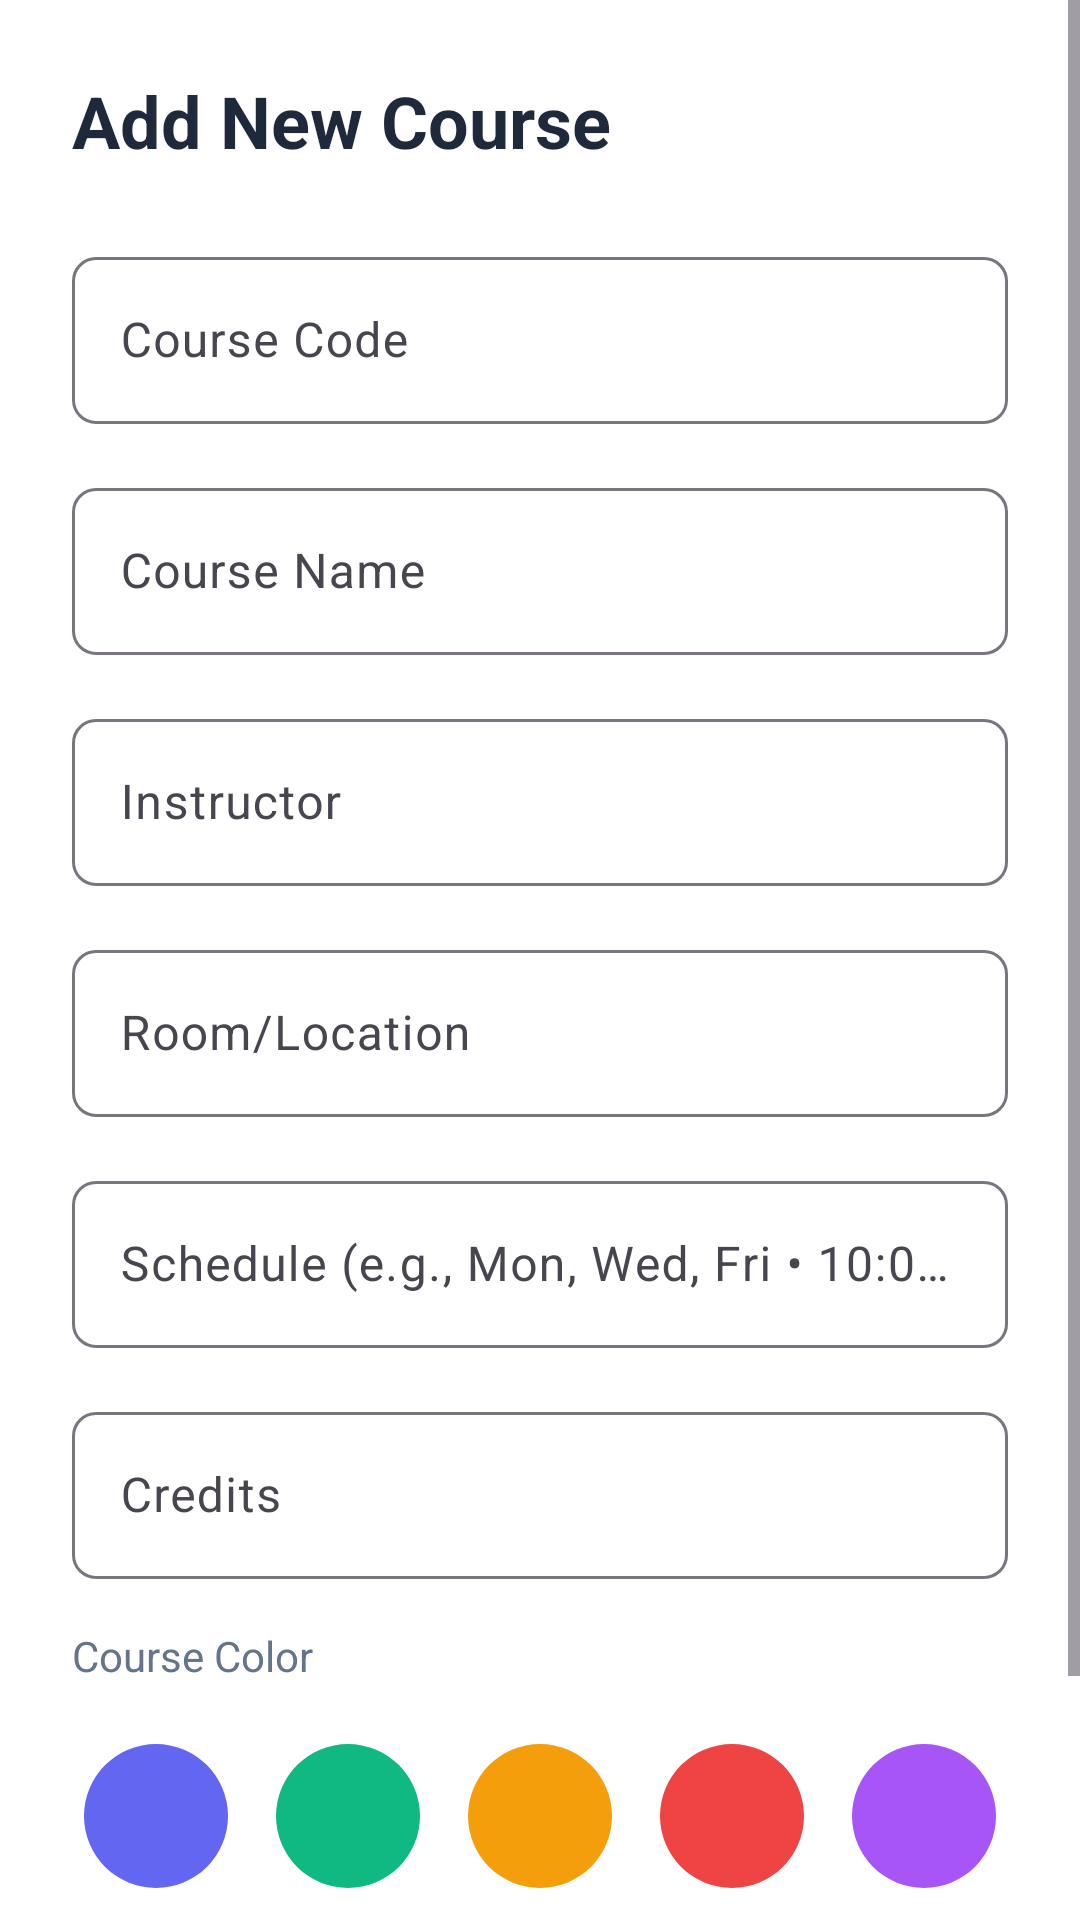

Android layout source for this screen:
<!-- AndroidManifest.xml: application theme Theme.StudentCompanion -->
<!-- res/layout/dialog_add_course.xml -->
<?xml version="1.0" encoding="utf-8"?>
<ScrollView xmlns:android="http://schemas.android.com/apk/res/android"
    xmlns:app="http://schemas.android.com/apk/res-auto"
    android:layout_width="match_parent"
    android:layout_height="wrap_content"
    android:background="@android:color/white">

    <LinearLayout
        android:layout_width="match_parent"
        android:layout_height="wrap_content"
        android:orientation="vertical"
        android:padding="24dp">

        
        <TextView
            android:id="@+id/dialogTitle"
            android:layout_width="wrap_content"
            android:layout_height="wrap_content"
            android:text="Add New Course"
            android:textSize="24sp"
            android:textStyle="bold"
            android:textColor="#1E293B"
            android:layout_marginBottom="24dp" />

        
        <com.google.android.material.textfield.TextInputLayout
            android:layout_width="match_parent"
            android:layout_height="wrap_content"
            android:layout_marginBottom="16dp"
            android:hint="Course Code"
            app:boxBackgroundMode="outline"
            app:boxCornerRadiusTopStart="8dp"
            app:boxCornerRadiusTopEnd="8dp"
            app:boxCornerRadiusBottomStart="8dp"
            app:boxCornerRadiusBottomEnd="8dp">

            <com.google.android.material.textfield.TextInputEditText
                android:id="@+id/etCourseCode"
                android:layout_width="match_parent"
                android:layout_height="wrap_content"
                android:inputType="textCapCharacters"
                android:maxLines="1" />

        </com.google.android.material.textfield.TextInputLayout>

        
        <com.google.android.material.textfield.TextInputLayout
            android:layout_width="match_parent"
            android:layout_height="wrap_content"
            android:layout_marginBottom="16dp"
            android:hint="Course Name"
            app:boxBackgroundMode="outline"
            app:boxCornerRadiusTopStart="8dp"
            app:boxCornerRadiusTopEnd="8dp"
            app:boxCornerRadiusBottomStart="8dp"
            app:boxCornerRadiusBottomEnd="8dp">

            <com.google.android.material.textfield.TextInputEditText
                android:id="@+id/etCourseName"
                android:layout_width="match_parent"
                android:layout_height="wrap_content"
                android:inputType="textCapWords"
                android:maxLines="2" />

        </com.google.android.material.textfield.TextInputLayout>

        
        <com.google.android.material.textfield.TextInputLayout
            android:layout_width="match_parent"
            android:layout_height="wrap_content"
            android:layout_marginBottom="16dp"
            android:hint="Instructor"
            app:boxBackgroundMode="outline"
            app:boxCornerRadiusTopStart="8dp"
            app:boxCornerRadiusTopEnd="8dp"
            app:boxCornerRadiusBottomStart="8dp"
            app:boxCornerRadiusBottomEnd="8dp">

            <com.google.android.material.textfield.TextInputEditText
                android:id="@+id/etInstructor"
                android:layout_width="match_parent"
                android:layout_height="wrap_content"
                android:inputType="textCapWords"
                android:maxLines="1" />

        </com.google.android.material.textfield.TextInputLayout>

        
        <com.google.android.material.textfield.TextInputLayout
            android:layout_width="match_parent"
            android:layout_height="wrap_content"
            android:layout_marginBottom="16dp"
            android:hint="Room/Location"
            app:boxBackgroundMode="outline"
            app:boxCornerRadiusTopStart="8dp"
            app:boxCornerRadiusTopEnd="8dp"
            app:boxCornerRadiusBottomStart="8dp"
            app:boxCornerRadiusBottomEnd="8dp">

            <com.google.android.material.textfield.TextInputEditText
                android:id="@+id/etRoom"
                android:layout_width="match_parent"
                android:layout_height="wrap_content"
                android:inputType="text"
                android:maxLines="1" />

        </com.google.android.material.textfield.TextInputLayout>

        
        <com.google.android.material.textfield.TextInputLayout
            android:layout_width="match_parent"
            android:layout_height="wrap_content"
            android:layout_marginBottom="16dp"
            android:hint="Schedule (e.g., Mon, Wed, Fri • 10:00 AM)"
            app:boxBackgroundMode="outline"
            app:boxCornerRadiusTopStart="8dp"
            app:boxCornerRadiusTopEnd="8dp"
            app:boxCornerRadiusBottomStart="8dp"
            app:boxCornerRadiusBottomEnd="8dp">

            <com.google.android.material.textfield.TextInputEditText
                android:id="@+id/etSchedule"
                android:layout_width="match_parent"
                android:layout_height="wrap_content"
                android:inputType="text"
                android:maxLines="2" />

        </com.google.android.material.textfield.TextInputLayout>

        
        <com.google.android.material.textfield.TextInputLayout
            android:layout_width="match_parent"
            android:layout_height="wrap_content"
            android:layout_marginBottom="16dp"
            android:hint="Credits"
            app:boxBackgroundMode="outline"
            app:boxCornerRadiusTopStart="8dp"
            app:boxCornerRadiusTopEnd="8dp"
            app:boxCornerRadiusBottomStart="8dp"
            app:boxCornerRadiusBottomEnd="8dp">

            <com.google.android.material.textfield.TextInputEditText
                android:id="@+id/etCredits"
                android:layout_width="match_parent"
                android:layout_height="wrap_content"
                android:inputType="number"
                android:maxLines="1" />

        </com.google.android.material.textfield.TextInputLayout>

        
        <TextView
            android:layout_width="wrap_content"
            android:layout_height="wrap_content"
            android:text="Course Color"
            android:textSize="14sp"
            android:textColor="#64748B"
            android:layout_marginBottom="12dp" />

        
        <LinearLayout
            android:layout_width="match_parent"
            android:layout_height="wrap_content"
            android:orientation="horizontal"
            android:gravity="center"
            android:layout_marginBottom="24dp">

            <View
                android:id="@+id/colorBlue"
                android:layout_width="48dp"
                android:layout_height="48dp"
                android:layout_margin="8dp"
                android:background="@drawable/color_circle"
                android:backgroundTint="#6366F1"
                android:clickable="true"
                android:focusable="true" />

            <View
                android:id="@+id/colorGreen"
                android:layout_width="48dp"
                android:layout_height="48dp"
                android:layout_margin="8dp"
                android:background="@drawable/color_circle"
                android:backgroundTint="#10B981"
                android:clickable="true"
                android:focusable="true" />

            <View
                android:id="@+id/colorYellow"
                android:layout_width="48dp"
                android:layout_height="48dp"
                android:layout_margin="8dp"
                android:background="@drawable/color_circle"
                android:backgroundTint="#F59E0B"
                android:clickable="true"
                android:focusable="true" />

            <View
                android:id="@+id/colorRed"
                android:layout_width="48dp"
                android:layout_height="48dp"
                android:layout_margin="8dp"
                android:background="@drawable/color_circle"
                android:backgroundTint="#EF4444"
                android:clickable="true"
                android:focusable="true" />

            <View
                android:id="@+id/colorPurple"
                android:layout_width="48dp"
                android:layout_height="48dp"
                android:layout_margin="8dp"
                android:background="@drawable/color_circle"
                android:backgroundTint="#A855F7"
                android:clickable="true"
                android:focusable="true" />

        </LinearLayout>

        
        <LinearLayout
            android:layout_width="match_parent"
            android:layout_height="wrap_content"
            android:orientation="horizontal"
            android:gravity="end">

            <Button
                android:id="@+id/btnCancel"
                android:layout_width="wrap_content"
                android:layout_height="wrap_content"
                android:text="Cancel"
                android:textColor="#64748B"
                style="?attr/materialButtonOutlinedStyle"
                android:layout_marginEnd="12dp" />

            <Button
                android:id="@+id/btnSave"
                android:layout_width="wrap_content"
                android:layout_height="wrap_content"
                android:text="Save Course"
                android:backgroundTint="#6366F1" />

        </LinearLayout>

    </LinearLayout>

</ScrollView>
<!-- resources referenced by this layout -->
<resources>
  <!-- drawable color_circle (drawable) -->
  <?xml version="1.0" encoding="utf-8"?>
  <shape xmlns:android="http://schemas.android.com/apk/res/android"
      android:shape="oval">
  
      <solid android:color="#2196F3"/>
  
      <size
          android:width="24dp"
          android:height="24dp"/>
  </shape>
  <style name="Theme.StudentCompanion" parent="Base.Theme.StudentCompanion" />
  <style name="Base.Theme.StudentCompanion" parent="Theme.Material3.DayNight.NoActionBar">
          
          
      </style>
</resources>
